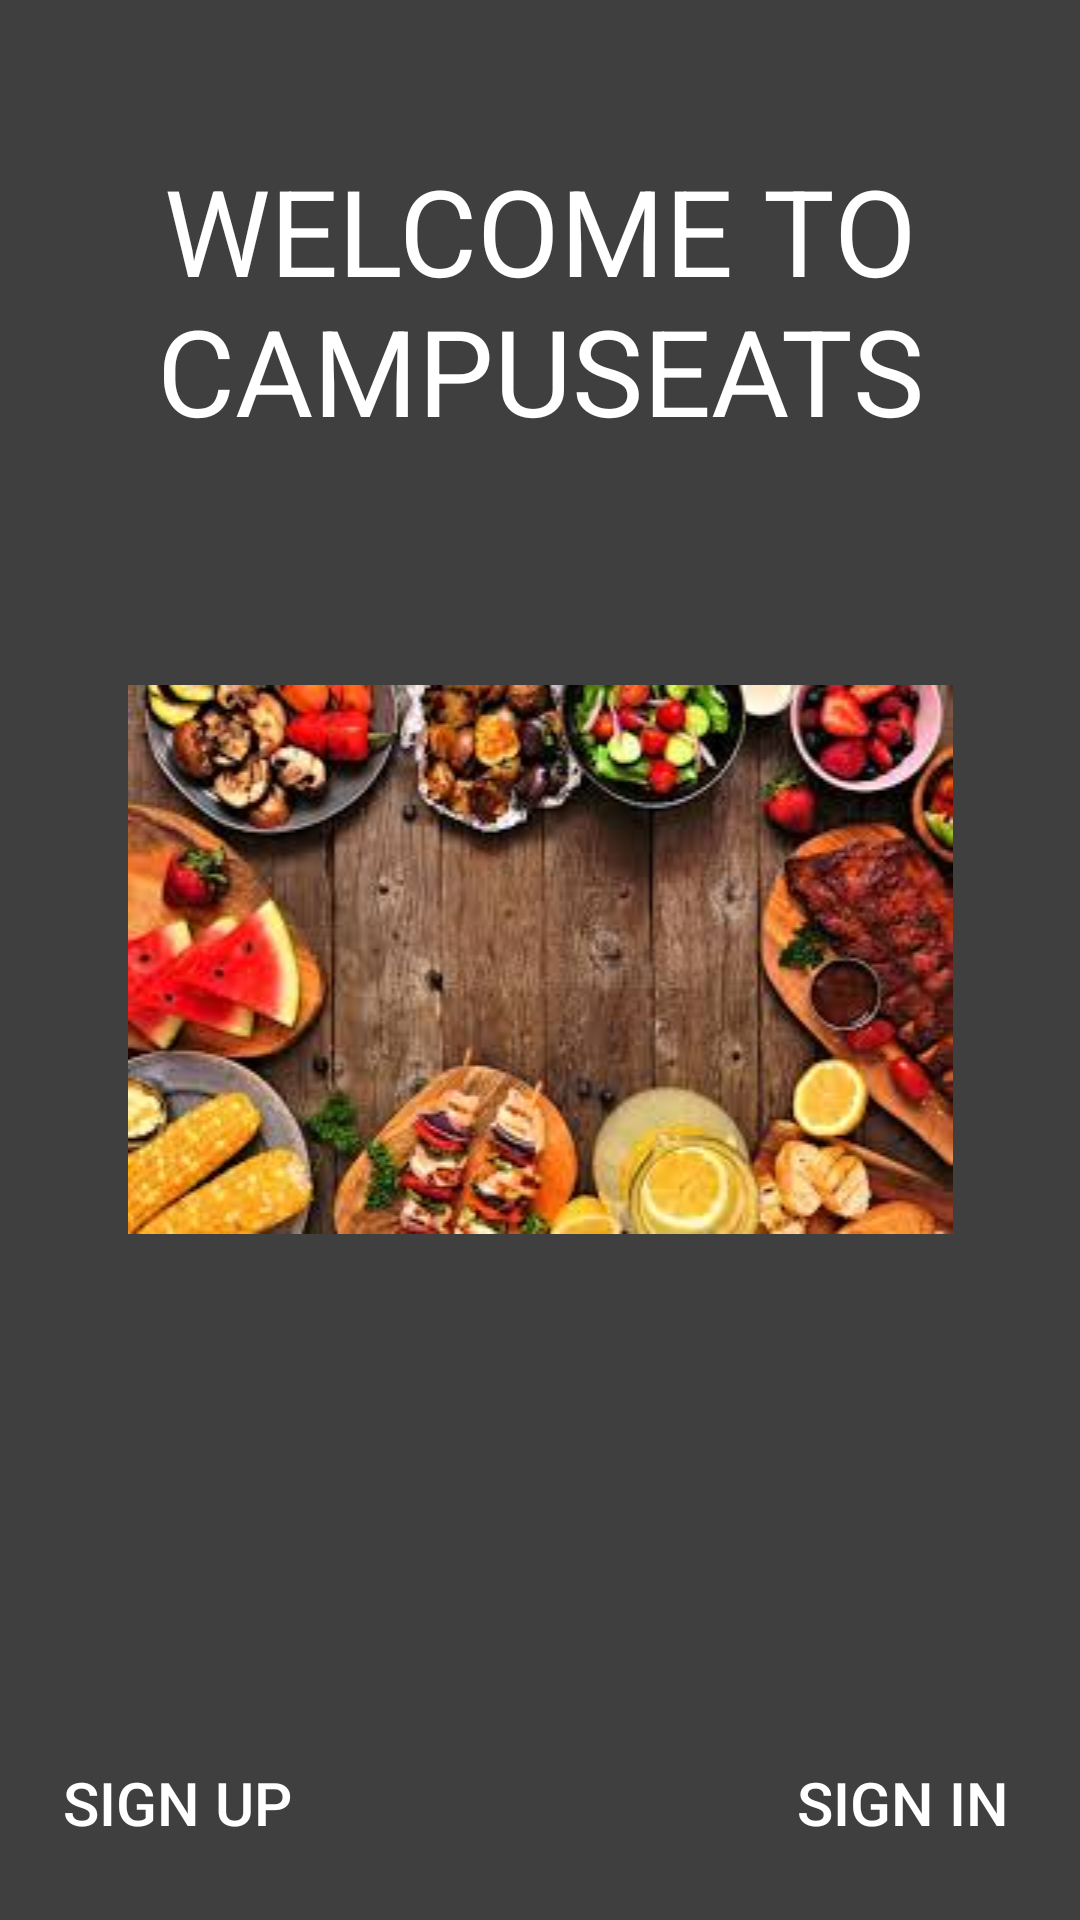

Produce the Android XML layout that renders to this screen, including the resource entries it uses.
<!-- AndroidManifest.xml: application theme Theme.CampusEats -->
<!-- res/layout/activity_welcome.xml -->
<?xml version="1.0" encoding="utf-8"?>
<RelativeLayout xmlns:android="http://schemas.android.com/apk/res/android"
    xmlns:app="http://schemas.android.com/apk/res-auto"
    xmlns:tools="http://schemas.android.com/tools"
    android:layout_width="match_parent"
    android:layout_height="match_parent"
    tools:context=".activitywelcome"
    >

    <View
        android:layout_width="match_parent"
        android:layout_height="match_parent"
        android:background="@color/black"
        android:alpha="0.75"
        />

    <TextView
        android:layout_width="match_parent"
        android:layout_height="wrap_content"
        android:text="WELCOME TO CAMPUSEATS"
        android:textColor="#ffffff"
        android:textSize="40dp"
        android:layout_marginTop="50dp"
        android:textAlignment="center"
        />

    <ImageView
        android:id="@+id/welcome_img"
        android:layout_width="match_parent"
        android:layout_height="wrap_content"
        android:layout_centerInParent="true"
        android:src="@drawable/welcome_back"

        />

    <Button
        android:id="@+id/signup_btn"
        android:layout_width="wrap_content"
        android:layout_height="wrap_content"
        android:layout_alignParentLeft="true"
        android:layout_alignParentBottom="true"
        android:layout_margin="15dp"
        android:background="@color/welcome_btn"
        android:text="SIGN UP"
        android:textColor="@color/white"
        android:textSize="20dp"/>

    <Button
        android:id="@+id/signin_btn"
        android:layout_width="wrap_content"
        android:layout_height="wrap_content"
        android:layout_alignParentRight="true"
        android:layout_alignParentBottom="true"
        android:layout_margin="15dp"
        android:background="@color/welcome_btn"
        android:text="SIGN IN"
        android:textSize="20dp"
        android:textColor="@color/white" />

</RelativeLayout>
<!-- resources referenced by this layout -->
<resources>
  <color name="black">#FF000000</color>
  <color name="welcome_btn">#000000BF</color>
  <color name="white">#FFFFFFFF</color>
  <!-- drawable welcome_back: jpg bitmap (drawable, 14850 bytes) -->
  <style name="Theme.CampusEats" parent="Theme.MaterialComponents.DayNight.DarkActionBar">
          
          <item name="colorPrimary">@color/purple_500</item>
          <item name="colorPrimaryVariant">@color/purple_700</item>
          <item name="colorOnPrimary">@color/white</item>
          
          <item name="colorSecondary">@color/teal_200</item>
          <item name="colorSecondaryVariant">@color/teal_700</item>
          <item name="colorOnSecondary">@color/black</item>
          
          <item name="android:statusBarColor">?attr/colorPrimaryVariant</item>
          
      </style>
  <color name="purple_500">#FF6200EE</color>
  <color name="purple_700">#FF3700B3</color>
  <color name="teal_200">#FF03DAC5</color>
  <color name="teal_700">#FF018786</color>
</resources>
